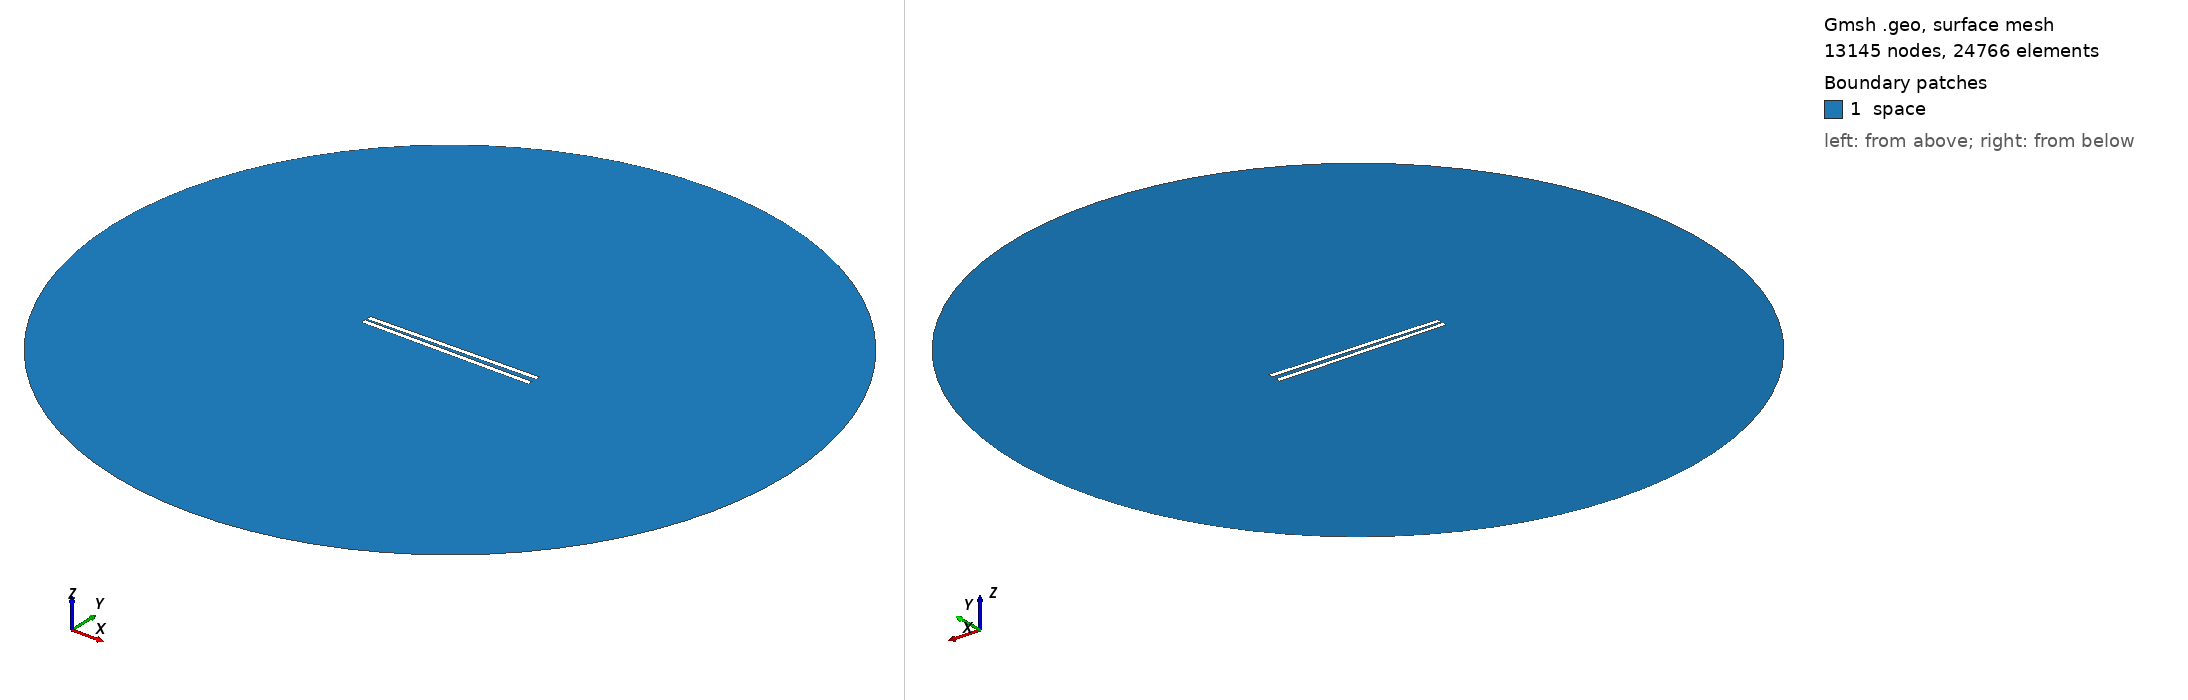

Gmsh geometry script, surface-meshed: 13145 nodes, 24766 surface elements. Boundary patches (legend numbers): 1 space. Left view from above one corner, right view from below the opposite corner. Legend entries are the model's physical surfaces. The drawing asked Gmsh for element sizes between 1% and 20% of the model's largest extent; the script's own settings can give other sizes.

=== 741.geo (drawn) ===
// Set the geometry kernel
SetFactory("OpenCASCADE");

//---------------------------------------
// Rectangles
//---------------------------------------

// Rectangle 1 (top)
Point(1) = {-49.51111111111111, 0.9722222222222222, 0, 1.0};
Point(2) = {49.51111111111111, 0.9722222222222222, 0, 1.0};
Point(3) = {49.51111111111111, 3.9944444444444445, 0, 1.0};
Point(4) = {-49.51111111111111, 3.9944444444444445, 0, 1.0};

Line(1) = {1, 2};
Line(2) = {2, 3};
Line(3) = {3, 4};
Line(4) = {4, 1};

Line Loop(1) = {1, 2, 3, 4};
Plane Surface(1) = {1};

Rotate { {0, 0, 1}, {0,  0.9722222222222222,  0}, 0.017 } {
  Surface{1};
}

// Rectangle 2 (bottom)
Point(5) = {-49.51111111111111, -0.9722222222222222, 0, 1.0};
Point(6) = {49.51111111111111, -0.9722222222222222, 0, 1.0};
Point(7) = {49.51111111111111, -3.9944444444444445, 0, 1.0};
Point(8) = {-49.51111111111111, -3.9944444444444445, 0, 1.0};

Line(5) = {5, 6};
Line(6) = {6, 7};
Line(7) = {7, 8};
Line(8) = {8, 5};

Line Loop(2) = {5, 6, 7, 8};
Plane Surface(2) = {2}; 


//---------------------------------------
// Circle
//---------------------------------------

// Define points
Point(9) = {0, 0, 0};        // Center
Point(10) = {200, 0, 0};     // Start point
Point(11) = {0, 200, 0};     // 90 degrees
Point(12) = {-200, 0, 0};    // 180 degrees
Point(13) = {0, -200, 0};    // 270 degrees

// Define circle arcs (each needs start, center, end)
Circle(9) = {10, 9, 11};
Circle(10) = {11, 9, 12};
Circle(11) = {12, 9, 13};
Circle(12) = {13, 9, 10};

// Define curve loop and surface if needed
Curve Loop(3) = {9, 10, 11, 12};
Surface(3) = {3};

// Subtract Rectangles from Circle
BooleanDifference{ Surface{3}; Delete; }{ Surface{1}; Surface{2}; Delete; }

//---------------------------------------
// Transfinite Lines and Surface
//---------------------------------------
r = 7;
Transfinite Line {1, 3} = 50*r Using Progression 1;
Transfinite Line {2, 4} = 2*r Using Progression 1;
Transfinite Line {5, 7} = 50*r Using Progression 1;
Transfinite Line {6, 8} = 2*r Using Progression 1;
Transfinite Line {9, 10, 11, 12} = 20 Using Progression 1;

//---------------------------------------
// Define Physical Groups
//---------------------------------------                

//--- Physical Curves
// Physical groups for boundaries
Physical Line("force_segment", 10) = {1};
Physical Line("upper_plate", 11) = {2, 3, 4};
Physical Line("lower_plate", 12) = {5, 6, 7, 8};
Physical Line("boundary", 20) = {9, 10, 11, 12};

//--- Physical Surfaces
Physical Surface("space", 30) = {3};

//---------------------------------------
// 6. Generate the Mesh
//---------------------------------------
Mesh 2;  // 2D mesh generation
